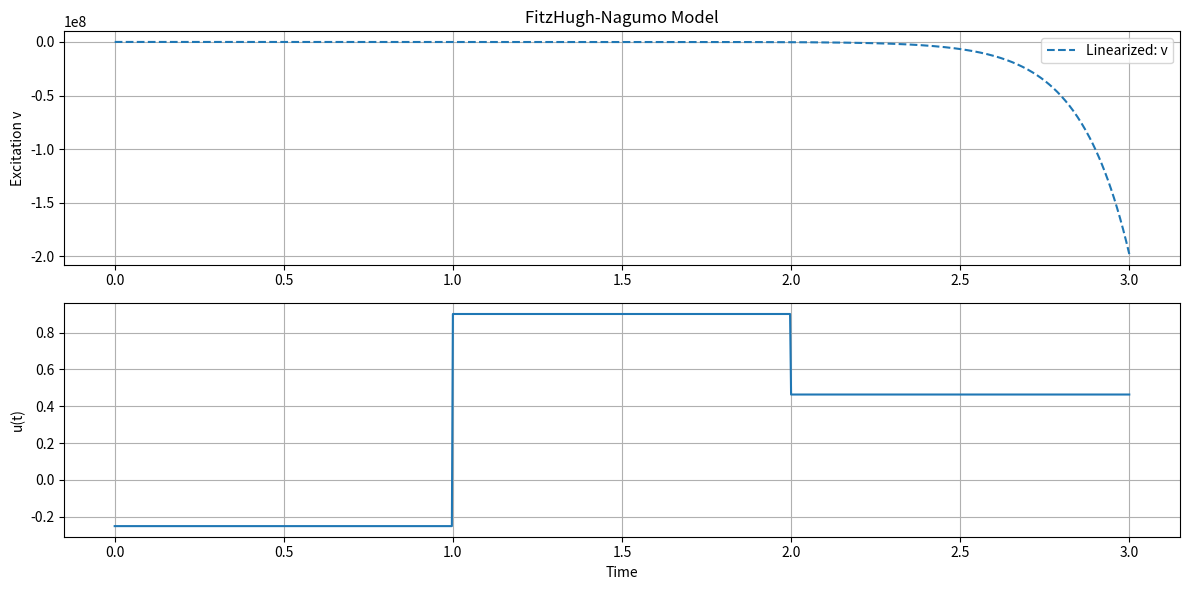

Reproduce this figure in Python.
import numpy as np
import matplotlib.pyplot as plt
from scipy.integrate import solve_ivp
from scipy.optimize import fsolve
import argparse, sys
from numpy.linalg import matrix_rank
from scipy.linalg import block_diag


class Dynamics: 
    def __init__(self, mhu=1, k=50, c=-1, both=False, stab=False, method="FE", u_mode='rnd'):
        # -------------------------------
        # Parametri
        self.mu = mhu       # <0, try -1
        self.step_size = 1.0
        self.max_freq = 0.3 # 1.0
        self.c = c          # for linsys

        self.tau = 0.8
        self.a = -0.3
        self.b = 1.4
        self.v_fact = k     # <2.3, try 2

        self.control_delta = 0.2
        self.u_mode = u_mode

        self.v_star = fsolve(self.fhn_equilibrium, 0)[0]
        self.w_star = (self.v_star - self.a) / self.b
        self.eq_fhn_np = np.array([self.v_star, self.w_star])
        self.method = method
        self.mode_nad = 'stable'


        # -------------------------------
        term_time = [3]    # [28]    #[1, 12, 28, 80, 150]
        for t in term_time:
            self.t_span = (0, t) 
            self.t_eval = np.linspace(*self.t_span, 1000)
            self.u_array = self.generate_input(self.t_eval, step_size=self.step_size, max_freq=self.max_freq)

            self.init_config()
            self.plot(both)

        models = []   # ['vdp', 'fhn', 'nad']
        if stab: 
            for m in models: self.stability(m)


    @staticmethod
    def parse_arguments():
        parser = argparse.ArgumentParser(description="Run results analysis with optional display and plotting.")
        parser.add_argument("--both", action="store_true", help="Select both Nonlinear and Linearised models.")
        parser.add_argument("--stab", action="store_true", help="Plot the RootLocus.")
        parser.add_argument("--mhu", type=float, default=1.0, help="For vdp (float).")
        parser.add_argument("--k", type=float, default=50, help="For fhn (float).")
        parser.add_argument("--c", type=float, default=-1, help="For linsys (float).")
        parser.add_argument("--method", type=str, default="TU", help="For linsys (string).")
        args = parser.parse_args()
        return args


    # -------------------------------
    # Grafici
    def plot(self, both):
        plt.figure(figsize=(12, 6))
        n = 2
        # Van der Pol
        plt.subplot(n, 1, 1)
        """if both: plt.plot(self.sol_vdp.t, self.sol_vdp.y[0], label='Nonlinear: p')
        plt.plot(self.sol_lin_vdp.t, self.sol_lin_vdp.y[0], '--', label='Linearized: p')
        plt.title('Van der Pol Oscillator')
        plt.ylabel('Position p')
        plt.legend()
        plt.grid()#"""

        #"""# FitzHugh-Nagumo
        plt.subplot(n, 1, 1)
        if both: plt.plot(self.sol_fhn.t, self.sol_fhn.y[0], label='Nonlinear: v')
        plt.plot(self.sol_lin_fhn.t, self.sol_lin_fhn.y[0], '--', label='Linearized: v')
        plt.title('FitzHugh-Nagumo Model')
        plt.ylabel('Excitation v')
        plt.legend()
        plt.grid()#"""

        """# LinearSystem
        plt.subplot(n, 1, 3)
        plt.plot(self.sol_linsys.t, self.sol_linsys.y[0], label='Linear: x')
        plt.title('Linear Model')
        plt.ylabel('State x')
        plt.legend()
        plt.grid()#"""

        # Ingresso
        plt.subplot(n, 1, n)
        plt.plot(self.t_eval, self.u_array, label='u(t)')
        #plt.title('Ingresso randomico a gradini')
        plt.xlabel('Time')
        plt.ylabel('u(t)')
        plt.grid()

        plt.tight_layout()
        plt.show()

    # --------------------------------------------------------------
        """plt.figure(figsize=(14, 12))

        plt.subplot(6, 1, 1)
        if both: plt.plot(self.sol_nad.t, self.sol_nad.y[0], label='Nonlinear: x1')
        plt.plot(self.sol_lin_nad.t, self.sol_lin_nad.y[0], '--', label='Linearized: x1')
        plt.ylabel('x1')
        plt.legend()
        plt.grid()

        plt.subplot(6, 1, 2)
        if both: plt.plot(self.sol_nad.t, self.sol_nad.y[1], label='Nonlinear: x2')
        plt.plot(self.sol_lin_nad.t, self.sol_lin_nad.y[1], '--', label='Linearized: x2')
        plt.ylabel('x2')
        plt.legend()
        plt.grid()

        plt.subplot(6, 1, 3)
        if both: plt.plot(self.sol_nad.t, self.sol_nad.y[2], label='Nonlinear: x3')
        plt.plot(self.sol_lin_nad.t, self.sol_lin_nad.y[2], '--', label='Linearized: x3')
        plt.ylabel('x3')
        plt.legend()
        plt.grid()

        plt.subplot(6, 1, 4)
        if both: plt.plot(self.sol_nad.t, self.sol_nad.y[3], label='Nonlinear: x4')
        plt.plot(self.sol_lin_nad.t, self.sol_lin_nad.y[3], '--', label='Linearized: x4')
        plt.ylabel('x4')
        plt.legend()
        plt.grid()

        plt.subplot(6, 1, 5)
        if both: plt.plot(self.sol_nad.t, self.sol_nad.y[4], label='Nonlinear: x5')
        plt.plot(self.sol_lin_nad.t, self.sol_lin_nad.y[4], '--', label='Linearized: x5')
        plt.ylabel('x5')
        plt.legend()
        plt.grid()

        # Ingresso
        plt.subplot(6, 1, 6)
        plt.plot(self.t_eval, self.u_array, label='u(t)')
        plt.title('Ingresso randomico a gradini')
        plt.ylabel('u(t)')
        plt.grid()

        plt.tight_layout()
        plt.show()#"""



    def init_config(self): 
        # -------------------------------
        # Matrici Linearizzate
        self.A_vdp_np, self.B_vdp_np = self.vdp_dyn(self.mu)
        self.eq_vdp_np = np.array([0.0, 0.0])

        self.A_fhn_np, self.B_fhn_np = self.fhn_dyn(self.v_fact)

        self.A_linsys, self.B_linsys = self.linsys_dyn()
        self.eq_linsys = np.array([0.0, 0.0])

        self.A_nad, self.B_nad = self.nad_dyn(self.mode_nad)
        if self.mode_nad == 'stable':
            self.eq_nad = np.array([0.42599762, 0.42599282, 0.42591131, 0.4245284,  0.40105814])
        else: 
            self.eq_nad = np.array([0.65904607, 0.65904607, 0.65904607, 0.65904607, 0.65904607])

        controllable_nad, rank_nad = self.is_controllable(self.A_nad, self.B_nad) 
        mu_inf = self.mu_infinity(self.A_nad)
        print(f"Controllability of A_nad: {controllable_nad}, Rank: {rank_nad}")
        print(f"Mu infinity of A_nad: {mu_inf}")
        # -------------------------------
        # Simulazione

        # Iniziali (piccola perturbazione attorno al punto di equilibrio)
        x0_vdp = self.eq_vdp_np + np.array([0.1, 0.0])
        x0_fhn = self.eq_fhn_np + np.array([0.1, 0.0])
        x0_linsys = self.eq_fhn_np + np.array([0.1, 0.0])
        x0_nad = self.eq_nad #+ np.array([0.1, 0.0, 0.0, 0.0, 0.0])

        # Simulazioni non lineari
        self.sol_vdp = solve_ivp(self.van_der_pol, self.t_span, x0_vdp, args=(self.mu,), t_eval=self.t_eval)
        self.sol_fhn = solve_ivp(self.fitzhugh_nagumo, self.t_span, x0_fhn, args=(self.tau, self.a, self.b, self.v_fact), t_eval=self.t_eval)
        self.sol_nad = solve_ivp(self.nonlinear_activation_dynamics, self.t_span, x0_nad, args=(self.mode_nad,), t_eval=self.t_eval)

        # Simulazioni linearizzate
        self.sol_lin_vdp = solve_ivp(self.linear_system, self.t_span, x0_vdp, args=(self.A_vdp_np, self.B_vdp_np, self.eq_vdp_np), t_eval=self.t_eval)
        self.sol_lin_fhn = solve_ivp(self.linear_system, self.t_span, x0_fhn, args=(self.A_fhn_np, self.B_fhn_np, self.eq_fhn_np), t_eval=self.t_eval)
        self.sol_linsys = solve_ivp(self.linear_system, self.t_span, x0_linsys, args=(self.A_linsys, self.B_linsys, self.eq_linsys), t_eval=self.t_eval)
        self.sol_lin_nad = solve_ivp(self.linear_system, self.t_span, x0_nad, args=(self.A_nad, self.B_nad, self.eq_nad), t_eval=self.t_eval)

    # -------------------------------
    # stability
    def stability(self, mode):
        # --- VDP Root Locus Plot ---
        
        values = np.arange(-3.5, 3.5, 0.5)        
        plt.figure(figsize=(10, 5))
        for k in values:
            if mode=='vdp':     A, _ = self.vdp_dyn(k)
            elif mode=='fhn':   A, _ = self.fhn_dyn(k)
            elif mode=='nad':   A, _ = self.nad_dyn(k)
            
            eigs = np.linalg.eigvals(A)
            for eig in eigs:
                color = 'red' if np.real(eig) > 0 else 'green'
                plt.scatter(np.real(eig), np.imag(eig), color=color, label=f"param={k}" if k == values[0] else "")
        plt.axvline(0, color='black', linestyle='--', linewidth=1)
        
        if mode=='vdp':     plt.title("Root Locus of A_vdp_np as μ varies")
        elif mode=='fhn':   plt.title("Root Locus of A_fhn_np as v_star varies")
        elif mode=='nad':   plt.title("Root Locus of A_nad")

        plt.xlabel("Re(λ)")
        plt.ylabel("Im(λ)")
        plt.grid(True)
        plt.tight_layout()
        plt.show()


    # -------------------------------
    # dyn matrix
    def vdp_dyn(self, mhu): 
        A = self.control_delta*np.array([[0.0, 1.0], [-1.0, mhu]])
        B = self.control_delta*np.array([0, 1])
        return A, B
    
    def fhn_dyn(self, k): 
        A = self.control_delta*np.array([[k * (1 - 3 * self.v_star**2), -k], [1 / self.tau, -self.b / self.tau]])
        B = self.control_delta*np.array([k, 0])
        return A, B
    
    def linsys_dyn(self): 
        A = self.control_delta*np.array([[-0.01, 1], [0, self.c]])
        B = self.control_delta*np.array([0, 1])
        return A, B

    def nad_dyn(self, mode): 
        a_s = np.array([[-0.2489,  0.0147,  0.0000,  0.0000,  0.0000],
            [ 0.0000, -0.2489,  0.0147,  0.0000,  0.0000],
            [ 0.0000,  0.0000, -0.2489,  0.0147,  0.0000],
            [ 0.0000,  0.0000,  0.0000, -0.2489,  0.0147],
            [ 0.0000,  0.0000,  0.0000,  0.0000, -0.2480]]) / self.control_delta
        b_s = np.array([[0.0],
            [0.0],
            [0.0],
            [0.0],
            [0.0480]]) / self.control_delta
        
        a_m = np.array([[-0.2000,  0.0449,  0.0000,  0.0000,  0.0000],
            [ 0.0000, -0.2000,  0.0449,  0.0000,  0.0000],
            [ 0.0000,  0.0000, -0.2000,  0.0449,  0.0000],
            [ 0.0000,  0.0000,  0.0000, -0.2000,  0.0449],
            [ 0.0449,  0.0000,  0.0000,  0.0000, -0.2000]]) / self.control_delta
        b_m = np.array([[0.0000],
            [0.0000],
            [0.0000],
            [0.0000],
            [0.0449]]) / self.control_delta
        
        A = a_s if mode == 'stable' else a_m
        B = b_s if mode == 'stable' else b_m
        return A, B
    
    # -------------------------------
    # Funzione per generare un segnale randomico a gradini
    def generate_input(self, t_eval, step_size=2.0, max_freq=1.0):

        if self.u_mode == 'rnd':    u_t = self.generate_random_input(t_eval, step_size)
        elif self.u_mode == 'sin':  u_t = self.generate_sinusoidal_input(t_eval, step_size, max_freq)

        return u_t

    def generate_random_input(self, t_eval, step_size= 2.0, low=-1.0, high=1.0, seed=42): 
        np.random.seed(seed)
        t_min, t_max = t_eval[0], t_eval[-1]
        steps = np.arange(t_min, t_max, step_size)
        values = np.random.uniform(low, high, size=len(steps))
        
        u_t = np.zeros_like(t_eval)
        for i, t in enumerate(t_eval):
            index = int((t - t_min) // step_size)
            u_t[i] = values[min(index, len(values) - 1)]
        
        print(u_t.shape)#, print(u_t), sys.exit()

        return u_t
    
    def generate_sinusoidal_input(self, t_eval, step_size=2.0, max_freq=1.0, amp_mean=1.0, amp_std=1.0, seed=42):
        np.random.seed(seed)
        t_min, t_max = t_eval[0], t_eval[-1]

        control_times = np.arange(t_min, t_max, step_size)
        amplitudes = np.random.lognormal(mean=amp_mean, sigma=amp_std, size=len(control_times))
        frequencies = np.random.uniform(0, max_freq, size=len(control_times))

        u_t = np.zeros_like(t_eval)

        for i, t in enumerate(t_eval):
            index = np.searchsorted(control_times, t, side='right') - 1
            index = np.clip(index, 0, len(control_times) - 1)

            amp = amplitudes[index]
            freq = frequencies[index]
            relative_time = t - control_times[index]

            u_t[i] = amp * np.sin(2 * np.pi * freq * relative_time)

        #print(u_t.shape)  # (1000,)
        return u_t



    # -------------------------------
    # Dinamica Van der Pol (non lineare)
    def van_der_pol(self, t, x, mu):
        p, v = x
        u = np.interp(t, self.t_eval, self.u_array)

        dp = v
        dv = -p + mu * (1 - p**2) * v + u
        return [dp, dv]

    # -------------------------------
    # Dinamica FitzHugh-Nagumo (non lineare)
    def fitzhugh_nagumo(self, t, x, tau, a, b, fact):
        v, w = x
        u = np.interp(t, self.t_eval, self.u_array)

        dv = fact * (v - v**3 - w) + fact * u
        dw = (v - a - b * w) / tau
        return [dv, dw]

    # -------------------------------
    # Dinamica Non Lineare (attivazione)
    def nonlinear_activation_dynamics(self, t, x, mode='stable'):
        u = np.interp(t, self.t_eval, self.u_array)
        a_s = np.array([[-1.0,  0.3,  0.0,  0.0,  0.0],
                [ 0.0, -1.0,  0.3,  0.0,  0.0],
                [ 0.0,  0.0, -1.0,  0.3,  0.0],
                [ 0.0,  0.0,  0.0, -1.0,  0.3],
                [ 0.0,  0.0,  0.0,  0.0, -1.0]])
        a_m = np.array([[0.0, 1.0, 0.0, 0.0, 0.0],
                [0.0, 0.0, 1.0, 0.0, 0.0],
                [0.0, 0.0, 0.0, 1.0, 0.0],
                [0.0, 0.0, 0.0, 0.0, 1.0],
                [1.0, 0.0, 0.0, 0.0, 0.0]])
        
        A = a_s if mode == 'stable' else a_m
        B = np.array([[0.0], [0.0], [0.0], [0.0], [1.0]])

        from scipy.special import expit
        dx = -x + expit(A @ x + B.flatten() * u)
        return dx
    
    def nad(self, A, B, m, k=30, max_freq=1.0): 
        n = A.shape[0]
        t_span = (0, k) 
        t_eval = np.linspace(*t_span, 1000)

        A = A / self.control_delta
        B = B / self.control_delta
        u_array = self.generate_input(t_eval, step_size=self.step_size, max_freq=max_freq)

        from scipy.special import expit
        from scipy.optimize import fsolve

        def dyn(t, x): 
            u = np.interp(t, t_eval, u_array)
            dx = -x + expit(A @ x + B.flatten() * u)
            return dx

        def eq(x): 
            return - x + expit(A @ x)  
        
        x0 = fsolve(eq, np.zeros(n))  
        sol = solve_ivp(dyn, t_span, x0, args=(), t_eval=t_eval)

        plt.figure(figsize=(14, 10))
        plt.subplot(2, 1, 1)
        plt.plot(sol.t, sol.y[m], '--', label=f'NAD ({n})')
        plt.ylabel('controllable x')
        plt.legend()
        plt.grid()

        # Ingresso
        plt.subplot(2, 1, 2)
        plt.plot(t_eval, u_array, label='u(t)')
        plt.title('Ingresso randomico a gradini')
        plt.ylabel('u(t)')
        plt.grid()

        plt.tight_layout()
        plt.show()

    # -------------------------------
    # Equilibrio FitzHugh-Nagumo
    def fhn_equilibrium(self, v):
        return v - v**3 - (v - self.a) / self.b

    # -------------------------------
    # Dinamica Linearizzata (generica)
    def linear_system(self, t, x, A, B, eq):
        u = np.interp(t, self.t_eval, self.u_array)
        return A @ (x - eq) + B.flatten() * u

    def is_controllable(self, A, B):
        n = A.shape[0]
        controllability_matrix = B
        for i in range(1, n):
            controllability_matrix = np.hstack((controllability_matrix, np.linalg.matrix_power(A, i) @ B))
        rank = matrix_rank(controllability_matrix)
        return rank == n, rank

    def mu_infinity(self, W):
        return max(W[i, i] + sum(abs(W[i, j]) for j in range(W.shape[1]) if j != i) for i in range(W.shape[0]))

    def is_stable(self, A):
        eigenvalues = np.linalg.eigvals(A)
        return np.all(np.real(eigenvalues) < 0), eigenvalues
    
    # -------------------------------
    def _linear_system(self, t, x, A, B, eq):
        u = np.interp(t, self.t_eval, self.u_array)
        h = self.step_size
        method = self.method

        if method == "TU":  # Tustin (bilinear)
            I = np.eye(A.shape[0])
            Ad = np.linalg.inv(I - 0.5 * h * A) @ (I + 0.5 * h * A)
            Bd = np.linalg.inv(I - 0.5 * h * A) @ (h * B)
            return Ad @ (x - eq) + Bd.flatten() * u

        elif method == "FE":  # Forward Euler
            return (x - eq) + h * (A @ (x - eq) + B.flatten() * u)

        elif method == "BE":  # Backward Euler (implicit)
            I = np.eye(A.shape[0])
            Ad = np.linalg.inv(I - h * A)
            Bd = h * Ad @ B
            return Ad @ (x - eq) + Bd.flatten() * u

        elif method == "exact":  # Matrix exponential solution
            from scipy.linalg import expm
            Ad = expm(A * h)
            Bd = np.linalg.solve(A, (Ad - np.eye(A.shape[0]))) @ B if np.linalg.matrix_rank(A) == A.shape[0] else h * B
            return Ad @ (x - eq) + Bd.flatten() * u

        elif method == "RK4":  # Runge-Kutta 4
            def f(x_): return A @ (x_ - eq) + B.flatten() * u
            k1 = f(x)
            k2 = f(x + 0.5 * h * k1)
            k3 = f(x + 0.5 * h * k2)
            k4 = f(x + h * k3)
            return x - eq + (h / 6.0) * (k1 + 2*k2 + 2*k3 + k4)

        else:
            raise ValueError(f"Unknown method: {method}")


    # -------------------------------
    def high_dim_ode(self):
        n = 32
        t_span = (0, 100) 
        t_eval = np.linspace(*t_span, 1000)
        u_array = self.generate_input(t_eval, step_size=self.step_size, max_freq=self.max_freq)
        alpha = 0.5
        beta = 1.0
        k = 0.3

        W = np.zeros((n, n))
        for i in range(n):
            if i > 0:
                W[i, i - 1] = k
            if i < n - 1:
                W[i, i + 1] = -k

        def f(x):
            return -alpha * x + beta * np.tanh(x) + W @ np.tanh(x)

        B = np.zeros(n)
        B[::4] = 1
        np.random.seed(42)
        idx = np.random.choice(n, size=n//4, replace=False)
        B[idx] = 1
        print(idx)

        x_eq = fsolve(f, np.zeros(n))  # starting from 0
        def jacobian(x_eq):
            diag_tanh = np.diag(1 - np.tanh(x_eq) ** 2)
            J = -alpha * np.eye(n) + beta * diag_tanh + W @ diag_tanh
            return J
        A = jacobian(x_eq)

        mu_inf = self.mu_infinity(A)
        controllable, rank = self.is_controllable(A, B)
        stable, _ = self.is_stable(A)

        print(f"dim: {A.shape[0]}")
        print(f"x_eq: {x_eq}")
        print(f"Controllability of A: {controllable}, rank: {rank}")
        print(f"Mu infinity of A: {mu_inf}")
        print(f"Stable: {stable}")

        from scipy.integrate import solve_ivp

        def dyn_func(t, x):
            u = np.interp(t, t_eval, u_array)
            return f(x) + (B * u).flatten()

        x0 = np.zeros(n)
        m = n-1

        # Simulate system
        sol = solve_ivp(dyn_func, t_span, x0, t_eval=t_eval)

        for m in range(n):
            # Plot only the last state
            plt.figure(figsize=(10, 6))
            plt.subplot(2, 1, 1)
            plt.plot(sol.t, sol.y[m], label=f'$x_{{{m+1}}}$')
            plt.grid()
            plt.legend()
            plt.title(f'x_{{{m+1}}}')

            plt.subplot(2, 1, 2)
            plt.plot(t_eval, u_array, label='Input u(t)', color='gray')
            plt.grid()
            plt.legend()
            plt.title('Input signal')

            plt.tight_layout()
            plt.show()

# --------------------------------------------------------------
if __name__ == "__main__":
    args = Dynamics.parse_arguments()
    u_mode = 'rnd'  # [rnd, sin]
    dyn = Dynamics(mhu=args.mhu, k=args.k, c=args.c, both=args.both, stab=args.stab, method=args.method, u_mode=u_mode)

    #dyn.high_dim_ode()
    """
    A_big = np.array([[-1. ,  0.3,  0. ,  0. ,  0. ,  0. ,  0. ,  0. ,  0. ,  0. ,  0. ,  0. ,  0. ,  0. ,  0. ],
        [ 0. , -1. ,  0.3,  0. ,  0. ,  0. ,  0. ,  0. ,  0. ,  0. ,  0. ,  0. ,  0. ,  0. ,  0. ],
        [ 0. ,  0. , -1. ,  0.3,  0. ,  0. ,  0. ,  0. ,  0. ,  0. ,  0. ,  0. ,  0. ,  0. ,  0. ],
        [ 0. ,  0. ,  0. , -1. ,  0.3,  0. ,  0. ,  0. ,  0. ,  0. ,  0. ,  0. ,  0. ,  0. ,  0. ],
        [ 0. ,  0. ,  0. ,  0. , -1. ,  0.3,  0. ,  0. ,  0. ,  0. ,  0. ,  0. ,  0. ,  0. ,  0. ],
        [ 0. ,  0. ,  0. ,  0. ,  0. , -1. ,  0.3,  0. ,  0. ,  0. ,  0. ,  0. ,  0. ,  0. ,  0. ],
        [ 0. ,  0. ,  0. ,  0. ,  0. ,  0. , -1. ,  0.3,  0. ,  0. ,  0. ,  0. ,  0. ,  0. ,  0. ],
        [ 0. ,  0. ,  0. ,  0. ,  0. ,  0. ,  0. , -1. ,  0.3,  0. ,  0. ,  0. ,  0. ,  0. ,  0. ],
        [ 0. ,  0. ,  0. ,  0. ,  0. ,  0. ,  0. ,  0. , -1. ,  0.3,  0. ,  0. ,  0. ,  0. ,  0. ],
        [ 0. ,  0. ,  0. ,  0. ,  0. ,  0. ,  0. ,  0. ,  0. , -1. ,  0.3,  0. ,  0. ,  0. ,  0. ],
        [ 0. ,  0. ,  0. ,  0. ,  0. ,  0. ,  0. ,  0. ,  0. ,  0. , -1. ,  0.3,  0. ,  0. ,  0. ],
        [ 0. ,  0. ,  0. ,  0. ,  0. ,  0. ,  0. ,  0. ,  0. ,  0. ,  0. , -1. ,  0.3,  0. ,  0. ],
        [ 0. ,  0. ,  0. ,  0. ,  0. ,  0. ,  0. ,  0. ,  0. ,  0. ,  0. ,  0. , -1. ,  0.3,  0. ],
        [ 0. ,  0. ,  0. ,  0. ,  0. ,  0. ,  0. ,  0. ,  0. ,  0. ,  0. ,  0. ,  0. , -1. ,  0.3],
        [ 0. ,  0. ,  0. ,  0. ,  0. ,  0. ,  0. ,  0. ,  0. ,  0. ,  0. ,  0. ,  0. ,  0. , -1. ]])
    B_big = np.array([[0.], [0.], [0.], [0.], [0.], [0.], [0.], [0.], [0.], [0.], [0.], [0.], [0.], [0.], [1.]])
    
    A_stable = np.array([[-1.0,  0.3,  0.0,  0.0,  0.0],
            [ 0.0, -1.0,  0.3,  0.0,  0.0],
            [ 0.0,  0.0, -1.0,  0.3,  0.0],
            [ 0.0,  0.0,  0.0, -1.0,  0.3],
            [ 0.0,  0.0,  0.0,  0.0, -1.0]])        
    B_stable = np.array([[0.0], [0.0], [0.0], [0.0], [1.0]])

    n = 20
    A_n, B_n = np.diag([-1.0]*n), np.zeros(n)
    for k in (n-1,): B_n[k] = 1.0
    for i in range(n - 1):
        A_n[i, i + 1] = 0.3
        A_n[i + 1, i] = 0.3

    for i in range(n):
        for j in range(n):
            if i == j or j == i+1 or j == i-1:
                continue
            if np.random.rand() < 0.25:  # 10% chance to insert a random value
                A_n[i, j] = 1.5 * np.random.uniform(-0.05, 0.05)
    #print('n:', n), print('\nA:', A_n), print('\nB:', B_n)

    #A, B = A_stable, B_stable
    A, B = A_big, B_big
    #A, B = A_n, B_n

    mu_inf = dyn.mu_infinity(A)
    controllable_nad, rank_nad = dyn.is_controllable(A, B)
    stable, eigvals = dyn.is_stable(A)

    print(f"dim: {A.shape[0]}")
    print(f"Controllability of A_nad: {controllable_nad}, Rank: {rank_nad}")
    print(f"Mu infinity of A_nad: {mu_inf}")
    print(f"Stable: {stable} | Eigenvalues: {eigvals}")

    for f in [1.0, 1.5, 2.0]: dyn.nad(A, B, m=A.shape[0]-1, k=30, max_freq=f)
    #"""
